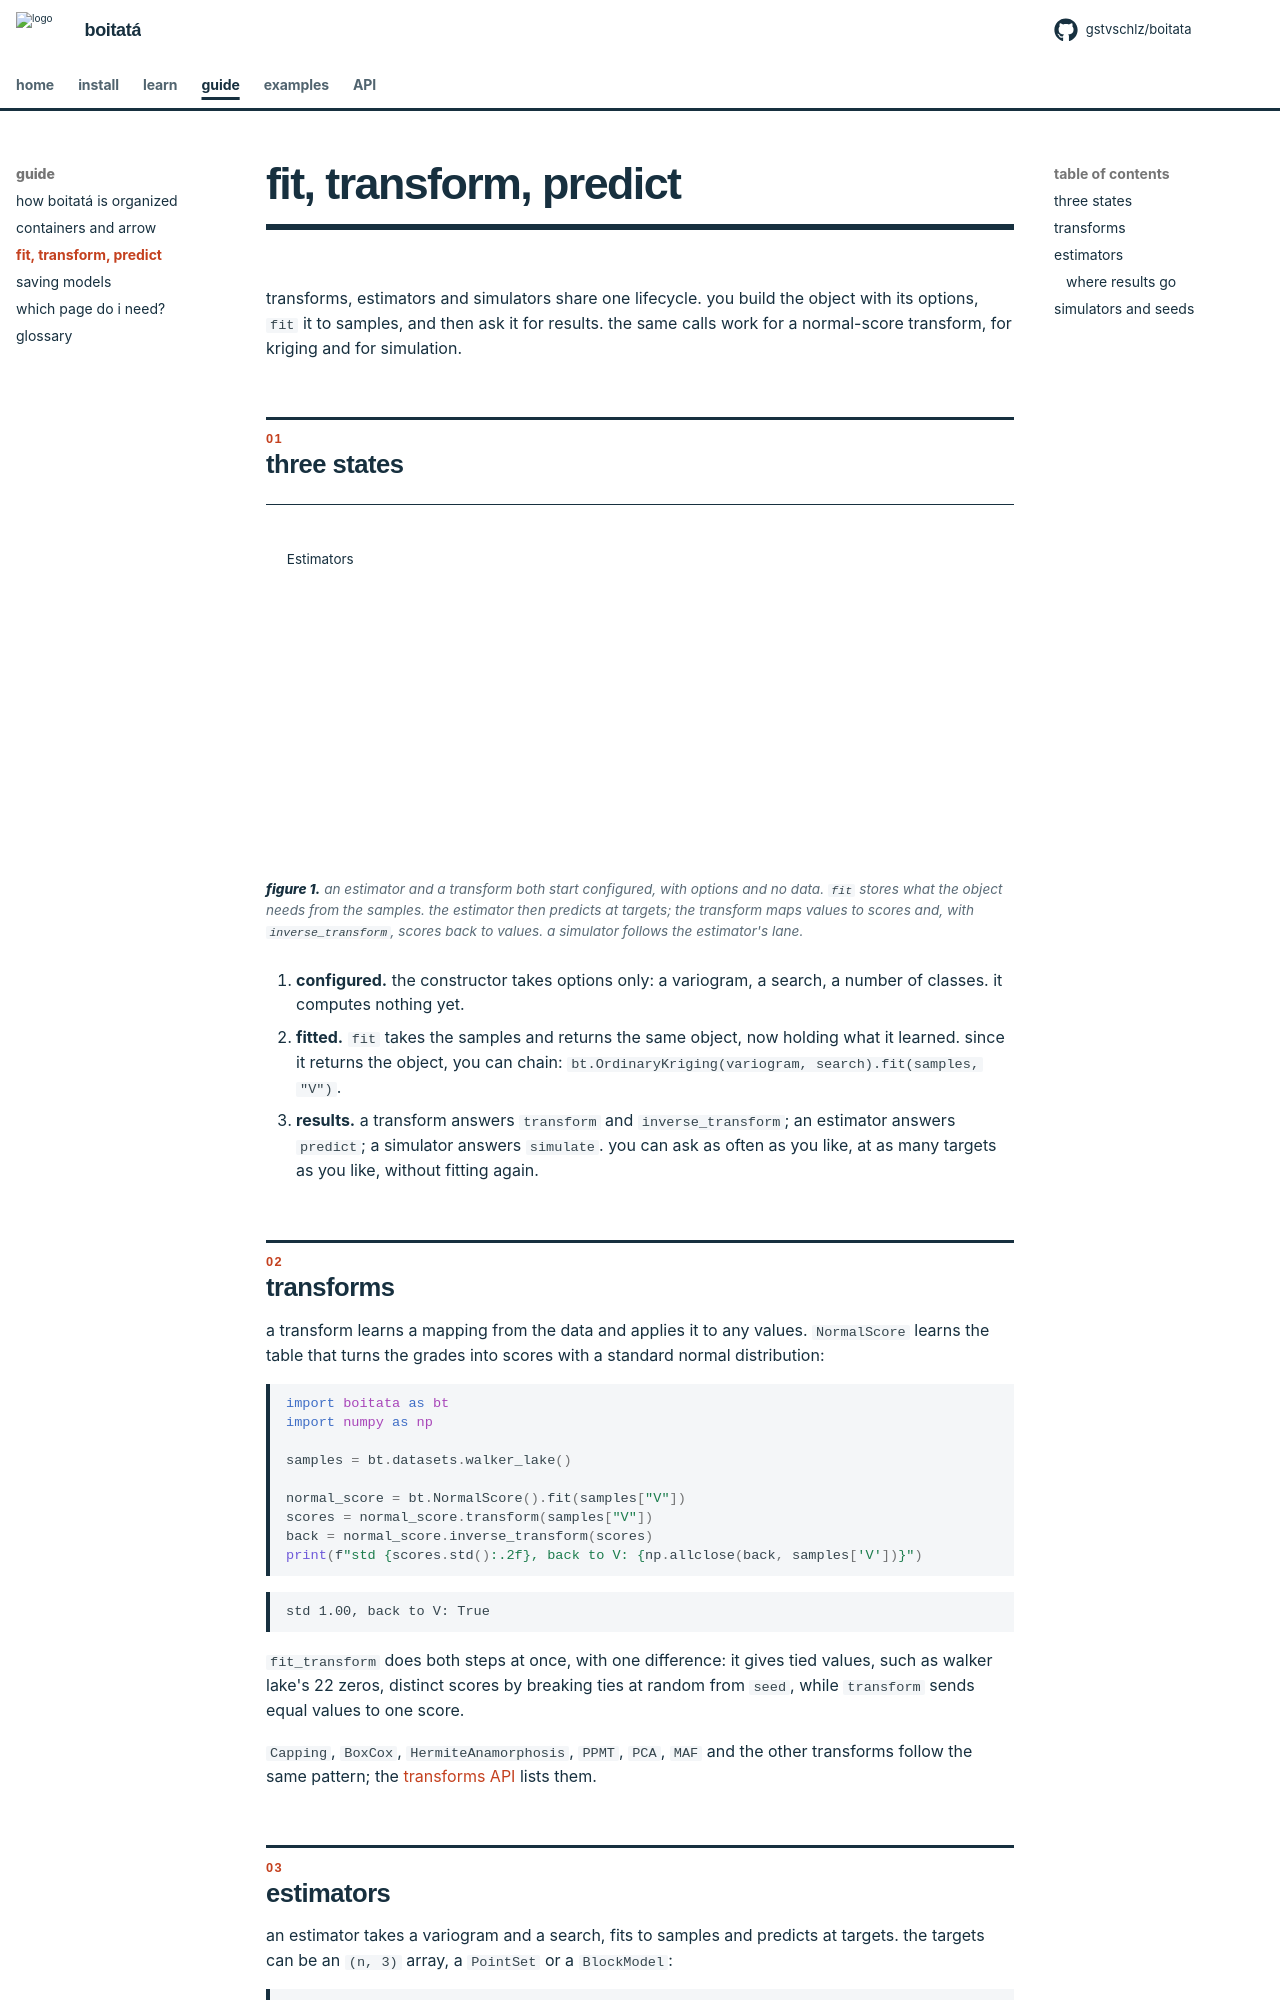

repository: gstvschlz/boitata · page: guide/estimators/index.html · generator: mkdocs

# fit, transform, predict

transforms, estimators and simulators share one lifecycle. you build the object with its options, `fit` it to samples, and then ask it for results. the same calls work for a normal-score transform, for kriging and for simulation.

## three states

<figure class="bt-figure">
--8<-- "svg/g-lifecycle.svg"
<figcaption><b>figure 1.</b> both kinds start configured, with options and no data. <code>fit</code> stores what the object needs from the samples. an estimator then predicts at targets; a transform maps values to scores and, with <code>inverse_transform</code>, scores back to values.</figcaption>
</figure>

1. **configured.** the constructor takes options only: a variogram, a search, a number of classes. it computes nothing yet.
2. **fitted.** `fit` takes the samples and returns the same object, now holding what it learned. since it returns the object, you can chain: `bt.OrdinaryKriging(variogram, search).fit(samples, "V")`.
3. **results.** a transform answers `transform` and `inverse_transform`; an estimator answers `predict`; a simulator answers `simulate`. you can ask as often as you like, at as many targets as you like, without fitting again.

## transforms

a transform learns a mapping from the data and applies it to any values. `NormalScore` learns the table that turns the grades into scores with a standard normal distribution:

```python
import boitata as bt
import numpy as np

samples = bt.datasets.walker_lake()

normal_score = bt.NormalScore().fit(samples["V"])
scores = normal_score.transform(samples["V"])
back = normal_score.inverse_transform(scores)
print(f"std {scores.std():.2f}, back to V: {np.allclose(back, samples['V'])}")
```

```text
std 1.00, back to V: True
```

`fit_transform` does both steps at once, with one difference: it gives tied values, such as walker lake's 22 zeros, distinct scores by breaking ties at random from `seed`, while `transform` sends equal values to one score.

`Capping`, `BoxCox`, `HermiteAnamorphosis`, `PPMT`, `PCA`, `MAF` and the other transforms follow the same pattern; the [transforms API](../api/transforms/index.md) lists them.

## estimators

an estimator takes a variogram and a search, fits to samples and predicts at targets. the targets can be an `(n, 3)` array, a `PointSet` or a `BlockModel`:

```python
variogram = bt.experimental_variogram(samples, "V", 10.0, 120.0).fit("spherical")
search = bt.Search(radius=60, max_samples=24, min_samples=4)
grid = bt.BlockModel(origin=(2.5, 2.5), size=(5, 5), count=(52, 60))

kriging = bt.OrdinaryKriging(variogram, search).fit(samples, "V")
estimate, variance = kriging.predict(grid, return_variance=True)
grid = grid.with_column("V", estimate).with_column("V_variance", variance)
print(grid)
```

```text
BlockModel(regular, 3120 of 3120 cells, count [52, 60, 1], size [5.0, 5.0, 1.0], rotation [0.0, 0.0, 0.0])
  V: Float64
  V_variance: Float64
```
